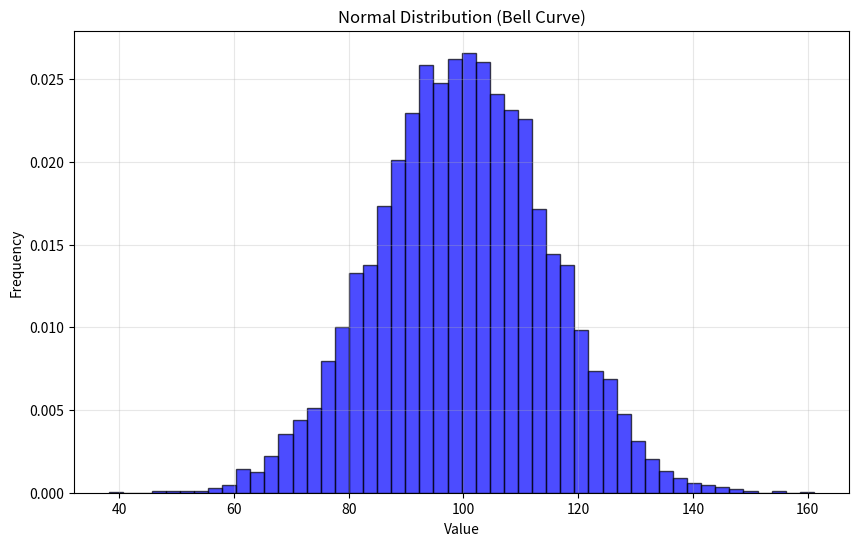

This chart was generated by the following Python code: (Note: this script raises an exception after producing the figure.)


import numpy as np
import matplotlib.pyplot as plt
from scipy import stats

# Example 1: Create a normal distribution
print("=" * 72)
print("Example 1: Normal Distribution (Bell Curve)")
print("=" * 72)

# Generate 10,000 random numbers from normal distribution
# mean = 100 (center), std=15 (spread)
data = np.random.normal(loc=100, scale=15, size=10000)

print(f"\nData created: {len(data)} random numbers")
print(f"Mean: {np.mean(data):.2f}")
print(f"Median: {np.median(data):.2f}")
print(f"Std Dev: {np.std(data):.2f}")
print(f"Min: {np.min(data):.2f}")
print(f"Max: {np.max(data):.2f}")

# Visualize the distribution
plt.figure(figsize=(10, 6))
plt.hist(data, bins=50, density=True, alpha=0.7, color='blue', edgecolor='black')
plt.xlabel('Value')
plt.ylabel('Frequency')
plt.title('Normal Distribution (Bell Curve)')
plt.grid(True, alpha=0.3)
plt.savefig('/Users/andhar/desktop/my_garden_of_python/data_science/lesson_4_statistics/dist_1_normal.png')
plt.close()

print("\nVisualization saved!")

# NUMBER : 1
# Mean (Average)
# Sum all values, divide by count
print("What is the mean of your generated data?")
data = [70, 80, 90, 100, 110]
result_mean = mean = sum(data) / len(data) 
print("Mean mean sum of data / on len of data: ")
print(f"Result of mean: {result_mean}")
# Or with NumPy 
result_numpy = mean = np.mean(data)
print(f"Result of mean with numpy: {result_numpy}")


# NUMBER : 2
print("\nWhat is the median?")
# Median (Middle Value)
# Sort data, take middle value
data = [70, 80, 90, 100, 110]
median_result = np.median(data)
print(f"Here middle of all data: {median_result}")
# if even count, average of two middle values


# NUMBER : 3
# Mode (Most Frequent)
# The value that appears most offen
data = [70, 80, 80, 80, 80, 90, 100, 110]
# Mode  = 80 - (appears 3 times)
from scipy import stats
result_of_mode = stats.mode(data, keepdims=True)[0][0]
print(f"Result of mode: {result_of_mode}") # 80 

# NUMBER : 4
# Standard Deviation (Spread)
# How far values spread from the mean
data = [70, 80, 90, 100, 110]
result_of_std = np.std(data) # = 14.14
print(result_of_std) # 14.142135623730951 - it mean that std function has round(2)
# Higher std = more spread out
# Lower std = tighter around mean

# NUMBER : 6
# Variance
# Standard Deviation squared
result_of_variance = np.var(data) # = std ** 2

print("What does the bell curve look like?")
print("Bell curve look like distribution of data...")

# Challenge 2: Prove the 68% rule
print("=" * 72)
print("Challenge 2: Prove the 68-95-99.7 Rule")
print("=" * 72)

mean = np.mean(data)
std = np.std(data)

# Count how many values fall within 1 standard deviation
within_1std = np.sum((data >= mean - std) & (data <= mean + std))
percent_1std = (within_1std / len(data)) * 100

print(f"\nMean: {mean:.2f}")
print(f"Std Dev: {std:.2f}")
print(f"\nRange for 1 Std Dev: {mean - std:.2f} to {mean + std:.2f}")
print(f"Expected within 1 Std Dev: {within_1std} out of {len(data)}")
print(f"Percentage: {percent_1std:.2f}%")
print(f"Expected: 68% (theory) vs {percent_1std:.2f}% (actual)")

# Count within 2 standard deviations
within_2std = np.sum((data >= mean - 2 * std) & (data <= mean + 2 * std))
percent_2std = (within_2std / len(data)) * 100

print(f"\nRange for 2 Std Dev: {mean - 2 * std:.2f} to {mean + 2 * std:.2f}")
print(f"Values within 2 Std Dev: {within_2std} out of {len(data)}")
print(f"Percentage: {percent_2std:.2f}%")
print(f"Expected: 95% (theory) vs {percent_2std:.2f}% (actual)")

# Count within 3 standard deviations
within_3std = np.sum((data >= mean - 3 * std) & (data <= mean + 3 * std))
percent_3std = (within_3std / len(data)) * 100

print(f"\nRange for 3 Std Dev: {mean - 3 * std:.2f} to {mean + 3 * std:.2f}")
print(f"Values within 3 Std Dev: {within_3std} out of {len(data)}")
print(f"Percentage: {percent_3std:.2f}%")
print(f"Expected: 99.7% (theory) vs {percent_3std:.2f}% (actual)")
print("\nThe 68-95-99.7 rule PROVEN with real data!")
